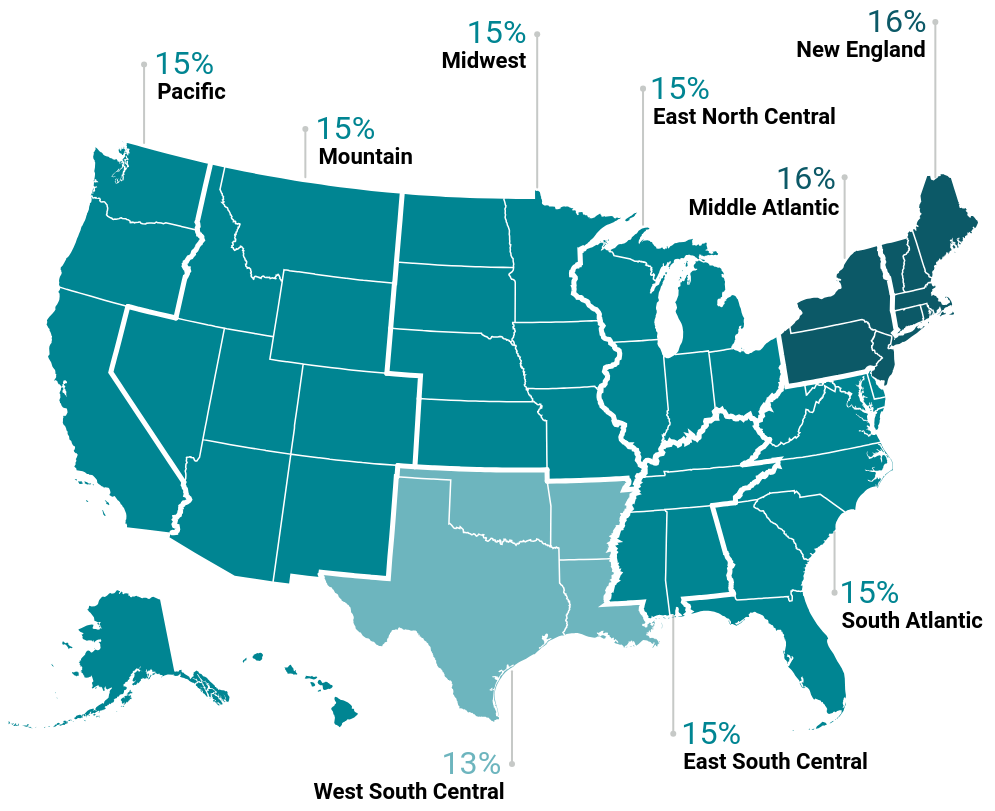
D3 v4 page, settled after 480 driven frames (8 s of simulated time); the page loaded 1 data file(s).


// ── visualization.js
const svg = d3.select('svg');

const path = d3.geoPath();

d3.json('us.json', function(error, us) {
  if (error) throw error;
  // numbers correspond to ids for each state in us.json file
  const regions = {
    eastSouthCentral: ['01', '21', '28', '47'],
    southAtlantic: ['12', '13', '45', '37', '51', '54', '24', '10'],
    middleAtlantic: ['36', '42', '34'],
    newEngland: ['09', '44', '25', '50', '33', '23'],
    eastNorthCentral: ['55', '26', '39', '18', '17'],
    westSouthCentral: ['48', '40', '05', '22'],
    midWest: ['20', '29', '31', '19', '46', '38', '27'],
    mountain: ['30', '16', '56', '04', '08', '35', '49', '32'],
    pacific: ['53', '41', '06', '02', '15']
  };

  const percent = {
    thirteen: regions.westSouthCentral,
    fifteen: [
      ...regions.eastSouthCentral,
      ...regions.southAtlantic,
      ...regions.eastNorthCentral,
      ...regions.midWest,
      ...regions.mountain,
      ...regions.pacific
    ],
    sixteen: [...regions.newEngland, ...regions.middleAtlantic]
  };

  function chooseFill(d) {
    if (percent.thirteen.includes(d.id)) {
      return '#6db5be';
    } else if (percent.fifteen.includes(d.id)) {
      return '#008592';
    } else if (percent.sixteen.includes(d.id)) {
      return '#0c5967';
    }
  }

  function assignClass(d) {
    for (let region in regions) {
      if (regions[region].includes(d.id)) {
        return region;
      }
    }
  }

  function handleMouseOver(d) {
    const currentClass = this.className.baseVal;

    d3
      .selectAll('.' + currentClass)
      .transition()
      .duration(300)
      .style('opacity', 0.8);

    d3
      .selectAll('.label.' + currentClass)
      .transition()
      .duration(300)
      .style('font-size', 28);

    d3
      .selectAll('.pin.' + currentClass)
      .transition()
      .duration(300)
      .style('r', 7);
  }

  function handleMouseOut(d) {
    const currentClass = this.className.baseVal;

    d3
      .selectAll('.' + currentClass)
      .transition()
      .duration(300)
      .style('opacity', 1);

    d3
      .selectAll('.label')
      .transition()
      .duration(300)
      .style('font-size', 22);

    d3
      .selectAll('.pin.' + currentClass)
      .transition()
      .duration(300)
      .style('r', 3);
  }

  svg
    .append('g')
    .attr('fill', '#000')
    .selectAll('path')
    .data(topojson.feature(us, us.objects.states).features)
    .enter()
    .append('path')
    .attr('class', assignClass)
    .on('mouseover', handleMouseOver)
    .on('mouseout', handleMouseOut)
    .attr('d', path)
    .style('fill', chooseFill);

  svg
    .append('path')
    .attr('stroke', '#fff')
    .attr('stroke-width', 1.5)
    .attr('d', path(topojson.mesh(us, us.objects.states, (a, b) => a !== b)));

  // allows highlighting of certain state boundaries
  const borderPairs = [
    ['06', '32'],
    ['06', '04'],
    ['32', '41'],
    ['16', '41'],
    ['16', '53'],
    ['30', '38'],
    ['30', '46'],
    ['56', '46'],
    ['56', '31'],
    ['08', '31'],
    ['08', '20'],
    ['08', '40'],
    ['35', '40'],
    ['35', '48'],
    ['27', '55'],
    ['19', '55'],
    ['19', '17'],
    ['29', '17'],
    ['29', '21'],
    ['29', '47'],
    ['29', '05'],
    ['20', '40'],
    ['40', '29'],
    ['05', '47'],
    ['05', '28'],
    ['22', '28'],
    ['36', '50'],
    ['36', '25'],
    ['36', '09'],
    ['42', '39'],
    ['42', '54'],
    ['42', '24'],
    ['42', '10'],
    ['01', '12'],
    ['01', '13'],
    ['47', '13'],
    ['47', '37'],
    ['47', '51'],
    ['21', '51'],
    ['21', '54'],
    ['21', '39'],
    ['21', '18'],
    ['21', '17'],
    ['39', '54']
  ];

  function border(id0, id1) {
    return function(a, b) {
      return (a.id === id0 && b.id === id1) || (a.id === id1 && b.id === id0);
    };
  }

  borderPairs.forEach(pair => {
    return svg
      .append('path')
      .attr('stroke', '#fff')
      .attr('stroke-width', 5)
      .attr(
        'd',
        path(topojson.mesh(us, us.objects.states, border(pair[0], pair[1])))
      );
  });
});


### data: us.json
{
 "type": "Topology",
 "bbox": [
  -56.78,
  12.47,
  942.8,
  596.9
 ],
 "transform": {
  "scale": [
   0.009996,
   0.005845
  ],
  "translate": [
   -56.78,
   12.47
  ]
 },
 "objects": {
  "states": {
   "type": "GeometryCollection",
   "geometries": [
    "{... 3 keys}",
    "{... 3 keys}",
    "{... 3 keys}",
    "{... 3 keys}",
    "{... 3 keys}",
    "{... 3 keys}",
    "{... 3 keys}",
    "{... 3 keys}",
    "... 43 more items"
   ]
  }
 },
 "arcs": [
  [
   [
    60335,
    57541
   ],
   [
    145,
    -7
   ]
  ],
  [
   [
    60480,
    57534
   ],
   [
    432,
    -29
   ]
  ],
  [
   [
    60912,
    57505
   ],
   [
    2,
    432
   ],
   [
    -107,
    130
   ],
   [
    39,
    173
   ],
   [
    89,
    23
   ],
   [
    -28,
    127
   ],
   [
    133,
    63
   ],
   [
    -16,
    200
   ],
   "... 2 more items"
  ],
  [
   [
    61159,
    59172
   ],
   [
    -761,
    18
   ],
   [
    -4,
    -169
   ],
   [
    -96,
    4
   ]
  ],
  [
   [
    60298,
    59025
   ],
   [
    -17,
    -1452
   ],
   [
    54,
    -32
   ]
  ],
  [
   [
    9743,
    50089
   ],
   [
    1031,
    492
   ],
   [
    931,
    427
   ]
  ],
  [
   [
    11705,
    51008
   ],
   [
    34,
    16
   ]
  ],
  [
   [
    11739,
    51024
   ],
   [
    -99,
    653
   ],
   [
    189,
    83
   ],
   [
    -51,
    328
   ],
   [
    77,
    145
   ],
   [
    30,
    249
   ],
   [
    204,
    91
   ],
   [
    -49,
    328
   ],
   "... 8 more items"
  ],
  "... 9,436 more items"
 ]
}